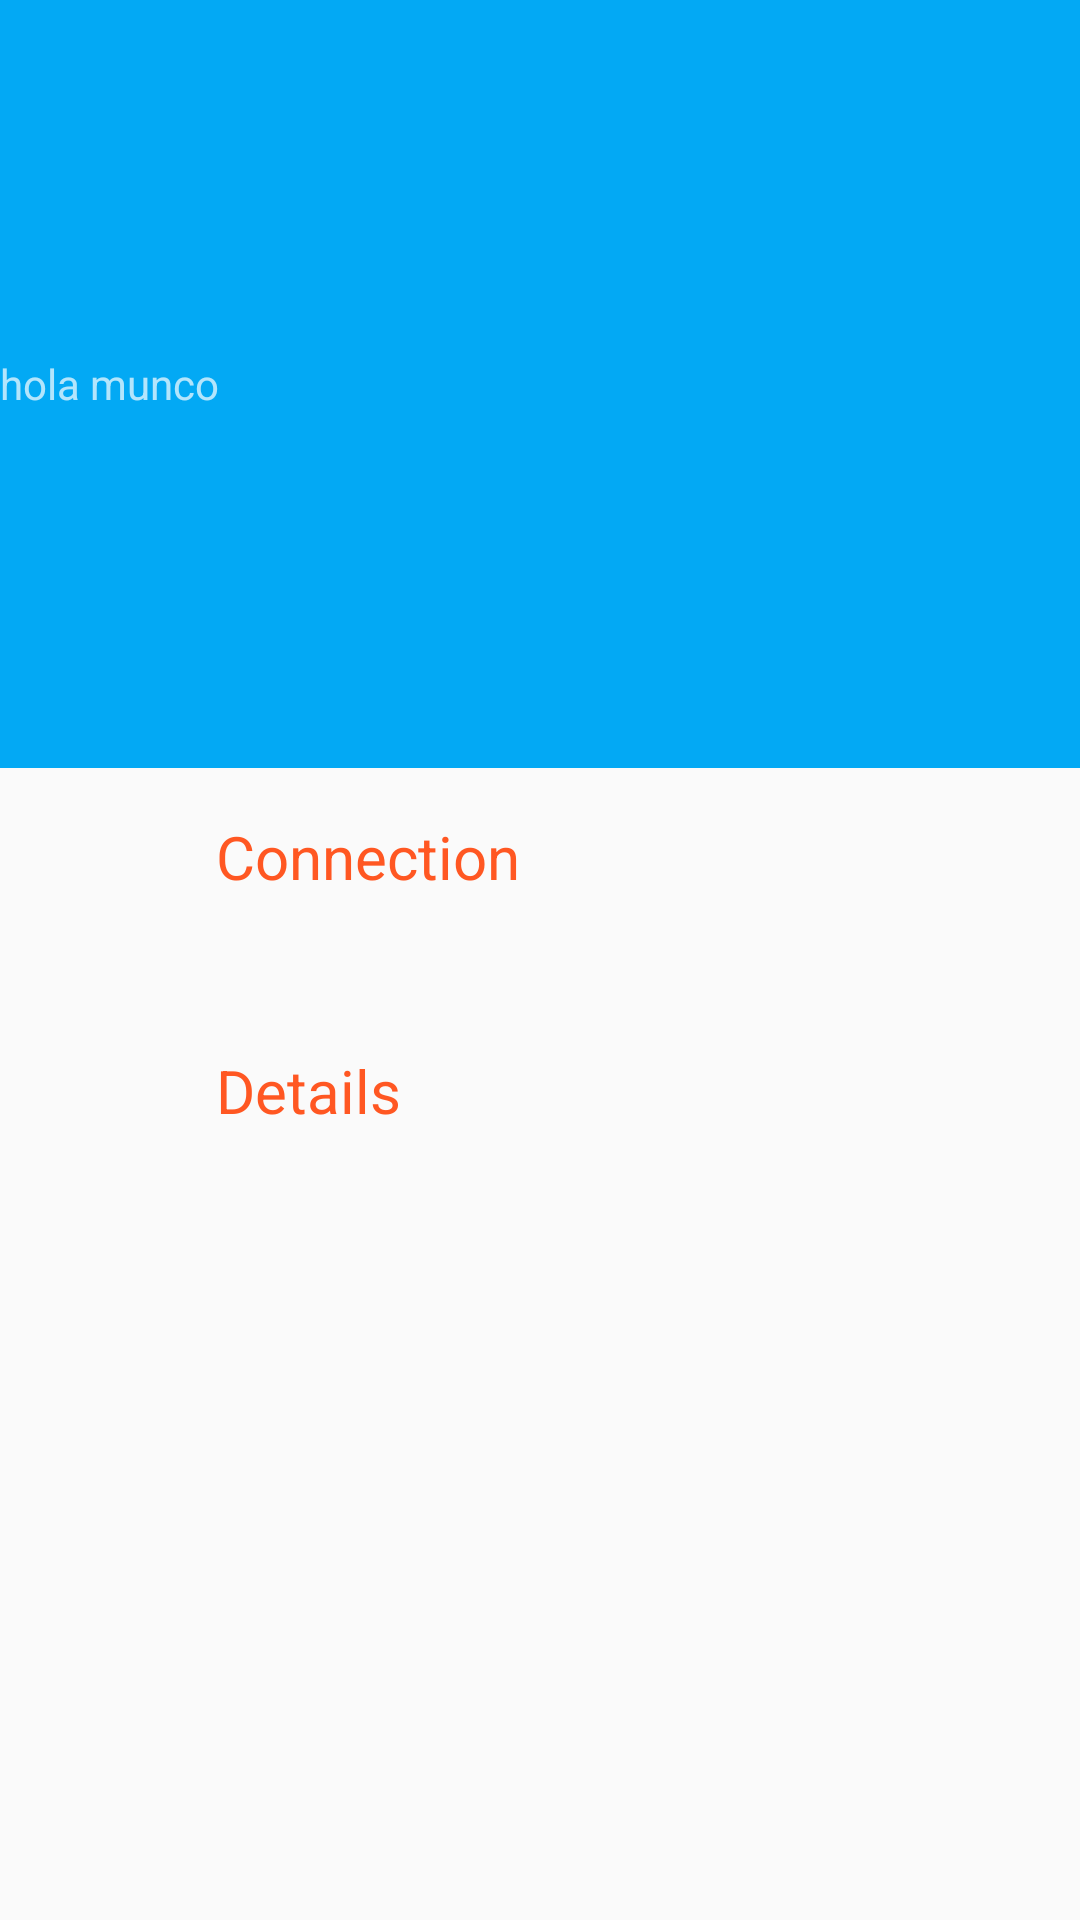

This screen was rendered from an Android layout file. Write that file and the resources it references.
<!-- AndroidManifest.xml: application theme AppTheme -->
<!-- res/layout/detail_networking.xml -->
<?xml version="1.0" encoding="utf-8"?>
<android.support.design.widget.CoordinatorLayout xmlns:android="http://schemas.android.com/apk/res/android"
    xmlns:app="http://schemas.android.com/apk/res-auto"
    xmlns:tools="http://schemas.android.com/tools"
    android:id="@+id/detail_content"
    android:layout_width="match_parent"
    android:layout_height="match_parent"
    android:fitsSystemWindows="true">

    <android.support.design.widget.AppBarLayout
        android:id="@+id/appbar"
        android:layout_width="match_parent"
        android:layout_height="@dimen/app_bar_height"
        android:fitsSystemWindows="true"
        android:theme="@style/ThemeOverlay.AppCompat.Dark.ActionBar">

        <android.support.design.widget.CollapsingToolbarLayout
            android:id="@+id/collapsing_toolbar"
            android:layout_width="match_parent"
            android:layout_height="match_parent"
            android:fitsSystemWindows="true"
            android:theme="@style/ThemeOverlay.AppCompat.Dark"
            app:contentScrim="?attr/colorPrimary"
            app:expandedTitleMarginEnd="@dimen/article_keylines"
            app:expandedTitleMarginStart="@dimen/md_keylines"
            app:layout_scrollFlags="scroll|exitUntilCollapsed">

            <ImageView
                android:id="@+id/im_details_networking_device_photo"
                android:layout_width="match_parent"
                android:layout_height="match_parent"
                tools:background="@drawable/common_google_signin_btn_icon_dark_normal"
                android:fitsSystemWindows="true"
                android:scaleType="centerCrop"
                app:layout_collapseMode="parallax" />

            <FrameLayout
                android:layout_width="match_parent"
                android:layout_height="match_parent"
                android:layout_gravity="top"
                >

                <ProgressBar
                    android:id="@+id/progressBar"
                    style="?android:attr/progressBarStyleHorizontal"
                    android:layout_width="150dp"
                    android:layout_height="150dp"
                    android:layout_centerHorizontal="true"
                    android:max="500"
                    android:progress="0"
                    android:progressDrawable="@drawable/circular" />

                <RelativeLayout
                    android:layout_width="match_parent"
                    android:layout_height="match_parent">

                    <TextView
                        android:layout_width="wrap_content"
                        android:layout_height="wrap_content"
                        android:layout_centerVertical="true"
                        android:text="hola munco"/>

                </RelativeLayout>
            </FrameLayout>

            <android.support.v7.widget.Toolbar
                android:id="@+id/tb_networking"
                android:layout_width="match_parent"
                android:layout_height="?attr/actionBarSize"
                app:layout_collapseMode="pin"
                app:popupTheme="@style/ThemeOverlay.AppCompat.Light" />

        </android.support.design.widget.CollapsingToolbarLayout>
    </android.support.design.widget.AppBarLayout>

    <android.support.v4.widget.NestedScrollView
        android:layout_width="match_parent"
        android:layout_height="match_parent"
        app:layout_behavior="@string/appbar_scrolling_view_behavior">

        <LinearLayout
            android:layout_width="match_parent"
            android:layout_height="match_parent"
            android:orientation="vertical"
            android:paddingLeft="@dimen/article_keylines"
            android:paddingRight="@dimen/md_keylines"
            android:paddingTop="@dimen/md_keylines">

            <TextView
                android:layout_width="match_parent"
                android:layout_height="wrap_content"
                android:textColor="?attr/colorAccent"
                android:text="Connection"
                android:textSize="@dimen/article_titles"
                android:layout_marginBottom="@dimen/md_keylines" />

            <TextView
                android:id="@+id/tv_ip_hw_address"
                android:layout_width="wrap_content"
                android:layout_height="wrap_content"
                tools:text="IP address do not contain xxx" />

            <TextView
                android:layout_width="match_parent"
                android:layout_height="wrap_content"
                android:textColor="?attr/colorAccent"
                android:text="Details"
                android:textSize="@dimen/article_titles"
                android:layout_marginBottom="@dimen/md_keylines"
                android:layout_marginTop="@dimen/md_keylines" />

            <TextView
                android:id="@+id/tv_device_details"
                android:layout_width="wrap_content"
                android:layout_height="wrap_content"
                tools:text="@string/detail_location" />
        </LinearLayout>
    </android.support.v4.widget.NestedScrollView>
</android.support.design.widget.CoordinatorLayout>







    
    

    
        
        
        
        
        
        
        
        
        

        
            
            
            
            
            
            
            

        
            
            
            
            
            
            
            

        
            
            
            
            
            
            
            
            
            
            

        
            
            
            
            
            
            
            
            
            
            
            

        
            
            
            
            
            
            
            
            
            
            
            
            
            

        
            
            
            
            
            
            
            

        
            
            
            
            
            
            
            

        
            
            
            
            
            
            
            

        
            
            
            
            
            
            
            

        
            
            
            
            
            
            
            
            
            
    


<!-- resources referenced by this layout -->
<resources>
  <dimen name="activity_horizontal_margin">16dp</dimen>
  <dimen name="activity_vertical_margin">16dp</dimen>
  <dimen name="app_bar_height">256dp</dimen>
  <dimen name="article_keylines">72dp</dimen>
  <dimen name="article_titles">20sp</dimen>
  <dimen name="md_keylines">16dp</dimen>
  <!-- drawable circular (drawable) -->
  <?xml version="1.0" encoding="utf-8"?>
  <shape
      android:layout_height="150dp"
      android:layout_width="150dp"
      android:useLevel="true"
      android:innerRadiusRatio="2.3"
      android:shape="ring"
      android:thickness="9.8sp"
      xmlns:android="http://schemas.android.com/apk/res/android">
      <solid android:color="@color/colorAccent" />
  </shape>
  <style name="AppTheme" parent="@style/Theme.AppCompat.Light.NoActionBar">
          <item name="colorPrimary">@color/colorPrimary</item>
          <item name="colorPrimaryDark">@color/colorPrimaryDark</item>
          <item name="colorAccent">@color/colorAccent</item>
          <item name="toolbarStyle">@style/Toolbar</item>
      </style>
  <color name="colorAccent">#FF5722</color>
  <color name="colorPrimary">#03A9F4</color>
  <color name="colorPrimaryDark">#0288D1</color>
  <style name="Toolbar" parent="Widget.AppCompat.Toolbar">
          <item name="android:background">?attr/colorPrimary</item>
          <item name="popupTheme">@style/Theme.AppCompat.Light</item>
      </style>
</resources>
